Run: headless pygame with SDL's dummy video driver; simulated clock (each Clock.tick advances the game by its frame time, no real sleeping); random seed 0; keys injected as events and as key.get_pressed() state; no mouse input.
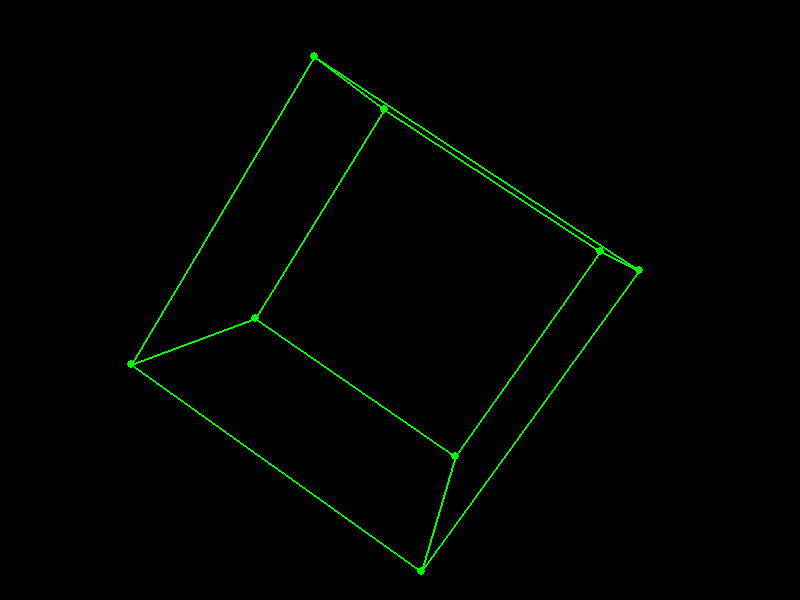
Frame 1 of 4 · flips 1–60 · no input
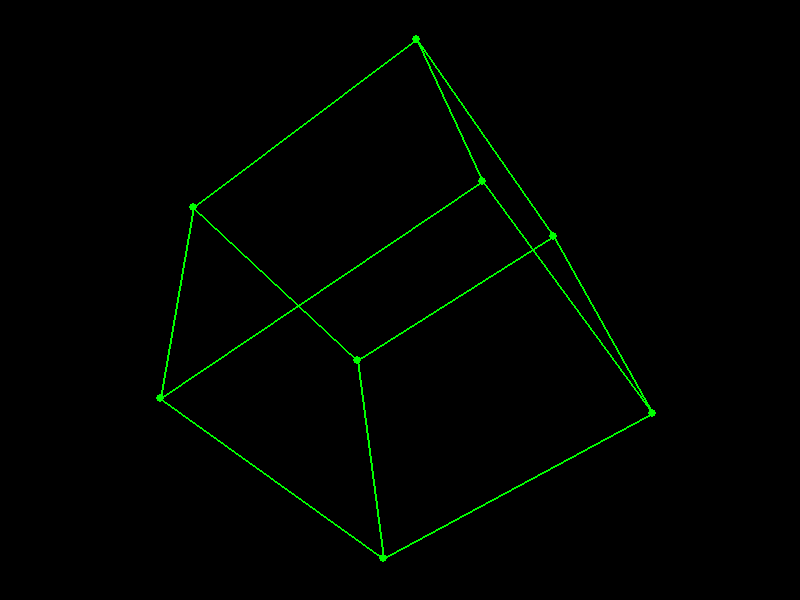
Frame 2 of 4 · flips 61–180 · tapped SPACE, RETURN · held RIGHT (→), D
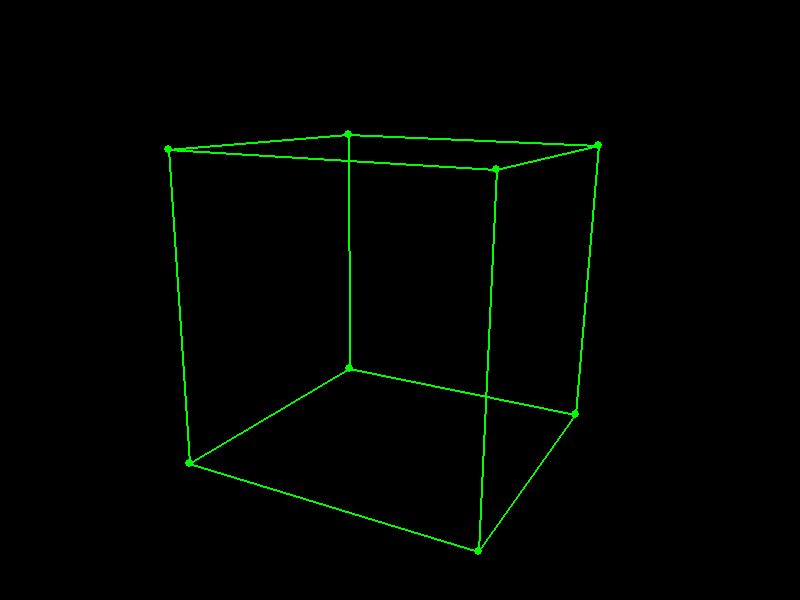
Frame 3 of 4 · flips 181–300 · held DOWN (↓), S
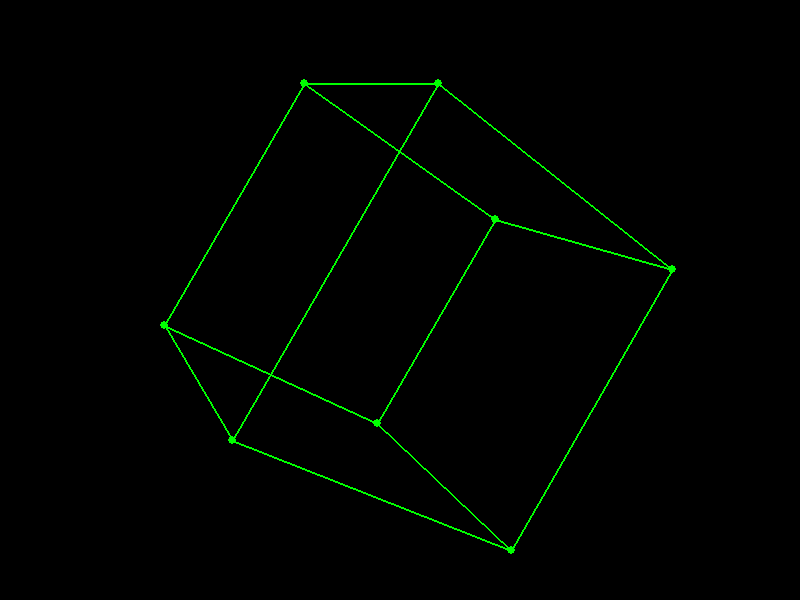
Frame 4 of 4 · flips 301–420 · held LEFT (←), A, UP (↑), W

The pygame program that drew these frames:

"""
3D Rotating Wireframe Cube - Old School Style
Using manual sin/cos calculations for rotation with perspective projection
"""

import pygame
import math

# Initialize pygame
pygame.init()

# Screen settings
WIDTH = 800
HEIGHT = 600
screen = pygame.display.set_mode((WIDTH, HEIGHT))
pygame.display.set_caption("3D Wireframe Cube - Old School")

# Colors
BLACK = (0, 0, 0)
GREEN = (0, 255, 0)  # Classic green phosphor look

# Clock for framerate
clock = pygame.time.Clock()

# Define the 8 vertices of a unit cube centered at origin
# Each vertex is (x, y, z)
cube_vertices = [
    [-1, -1, -1],  # 0: back-bottom-left
    [ 1, -1, -1],  # 1: back-bottom-right
    [ 1,  1, -1],  # 2: back-top-right
    [-1,  1, -1],  # 3: back-top-left
    [-1, -1,  1],  # 4: front-bottom-left
    [ 1, -1,  1],  # 5: front-bottom-right
    [ 1,  1,  1],  # 6: front-top-right
    [-1,  1,  1],  # 7: front-top-left
]

# Define the 12 edges of the cube (pairs of vertex indices)
cube_edges = [
    (0, 1), (1, 2), (2, 3), (3, 0),  # back face
    (4, 5), (5, 6), (6, 7), (7, 4),  # front face
    (0, 4), (1, 5), (2, 6), (3, 7),  # connecting edges
]

# Projection settings
FOV_DISTANCE = 5  # Distance from camera to projection plane
SCALE = 150       # Scale factor for screen coordinates


def rotate_x(point, angle):
    """Rotate a 3D point around the X axis by angle (in radians)"""
    x, y, z = point
    cos_a = math.cos(angle)
    sin_a = math.sin(angle)

    new_y = y * cos_a - z * sin_a
    new_z = y * sin_a + z * cos_a

    return [x, new_y, new_z]


def rotate_y(point, angle):
    """Rotate a 3D point around the Y axis by angle (in radians)"""
    x, y, z = point
    cos_a = math.cos(angle)
    sin_a = math.sin(angle)

    new_x = x * cos_a + z * sin_a
    new_z = -x * sin_a + z * cos_a

    return [new_x, y, new_z]


def rotate_z(point, angle):
    """Rotate a 3D point around the Z axis by angle (in radians)"""
    x, y, z = point
    cos_a = math.cos(angle)
    sin_a = math.sin(angle)

    new_x = x * cos_a - y * sin_a
    new_y = x * sin_a + y * cos_a

    return [new_x, new_y, z]


def project_3d_to_2d(point):
    """
    Project a 3D point onto 2D screen using perspective projection.
    The camera is looking down the Z axis from a distance.
    """
    x, y, z = point

    # Move the cube away from the camera
    z_offset = z + FOV_DISTANCE

    # Prevent division by zero
    if z_offset == 0:
        z_offset = 0.001

    # Perspective projection formula:
    # projected_x = x * fov / z
    # projected_y = y * fov / z
    factor = FOV_DISTANCE / z_offset

    screen_x = x * factor * SCALE + WIDTH // 2
    screen_y = -y * factor * SCALE + HEIGHT // 2  # Flip Y for screen coords

    return (int(screen_x), int(screen_y))


def main():
    # Rotation angles (in radians)
    angle_x = 0
    angle_y = 0
    angle_z = 0

    # Rotation speeds
    speed_x = 0.02
    speed_y = 0.03
    speed_z = 0.01

    running = True

    while running:
        # Handle events
        for event in pygame.event.get():
            if event.type == pygame.QUIT:
                running = False
            elif event.type == pygame.KEYDOWN:
                if event.key == pygame.K_ESCAPE:
                    running = False

        # Clear screen
        screen.fill(BLACK)

        # Transform all vertices
        transformed_vertices = []
        for vertex in cube_vertices:
            # Apply rotations in order: X, Y, Z
            point = vertex.copy()
            point = rotate_x(point, angle_x)
            point = rotate_y(point, angle_y)
            point = rotate_z(point, angle_z)
            transformed_vertices.append(point)

        # Project vertices to 2D
        projected_vertices = []
        for vertex in transformed_vertices:
            projected = project_3d_to_2d(vertex)
            projected_vertices.append(projected)

        # Draw edges
        for edge in cube_edges:
            start_vertex = projected_vertices[edge[0]]
            end_vertex = projected_vertices[edge[1]]
            pygame.draw.line(screen, GREEN, start_vertex, end_vertex, 2)

        # Draw vertices as small circles for that authentic look
        for vertex in projected_vertices:
            pygame.draw.circle(screen, GREEN, vertex, 4)

        # Update rotation angles
        angle_x += speed_x
        angle_y += speed_y
        angle_z += speed_z

        # Keep angles in range [0, 2*PI] to prevent overflow
        angle_x = angle_x % (2 * math.pi)
        angle_y = angle_y % (2 * math.pi)
        angle_z = angle_z % (2 * math.pi)

        # Update display
        pygame.display.flip()

        # Cap framerate at 60 FPS
        clock.tick(60)

    pygame.quit()


if __name__ == "__main__":
    main()
